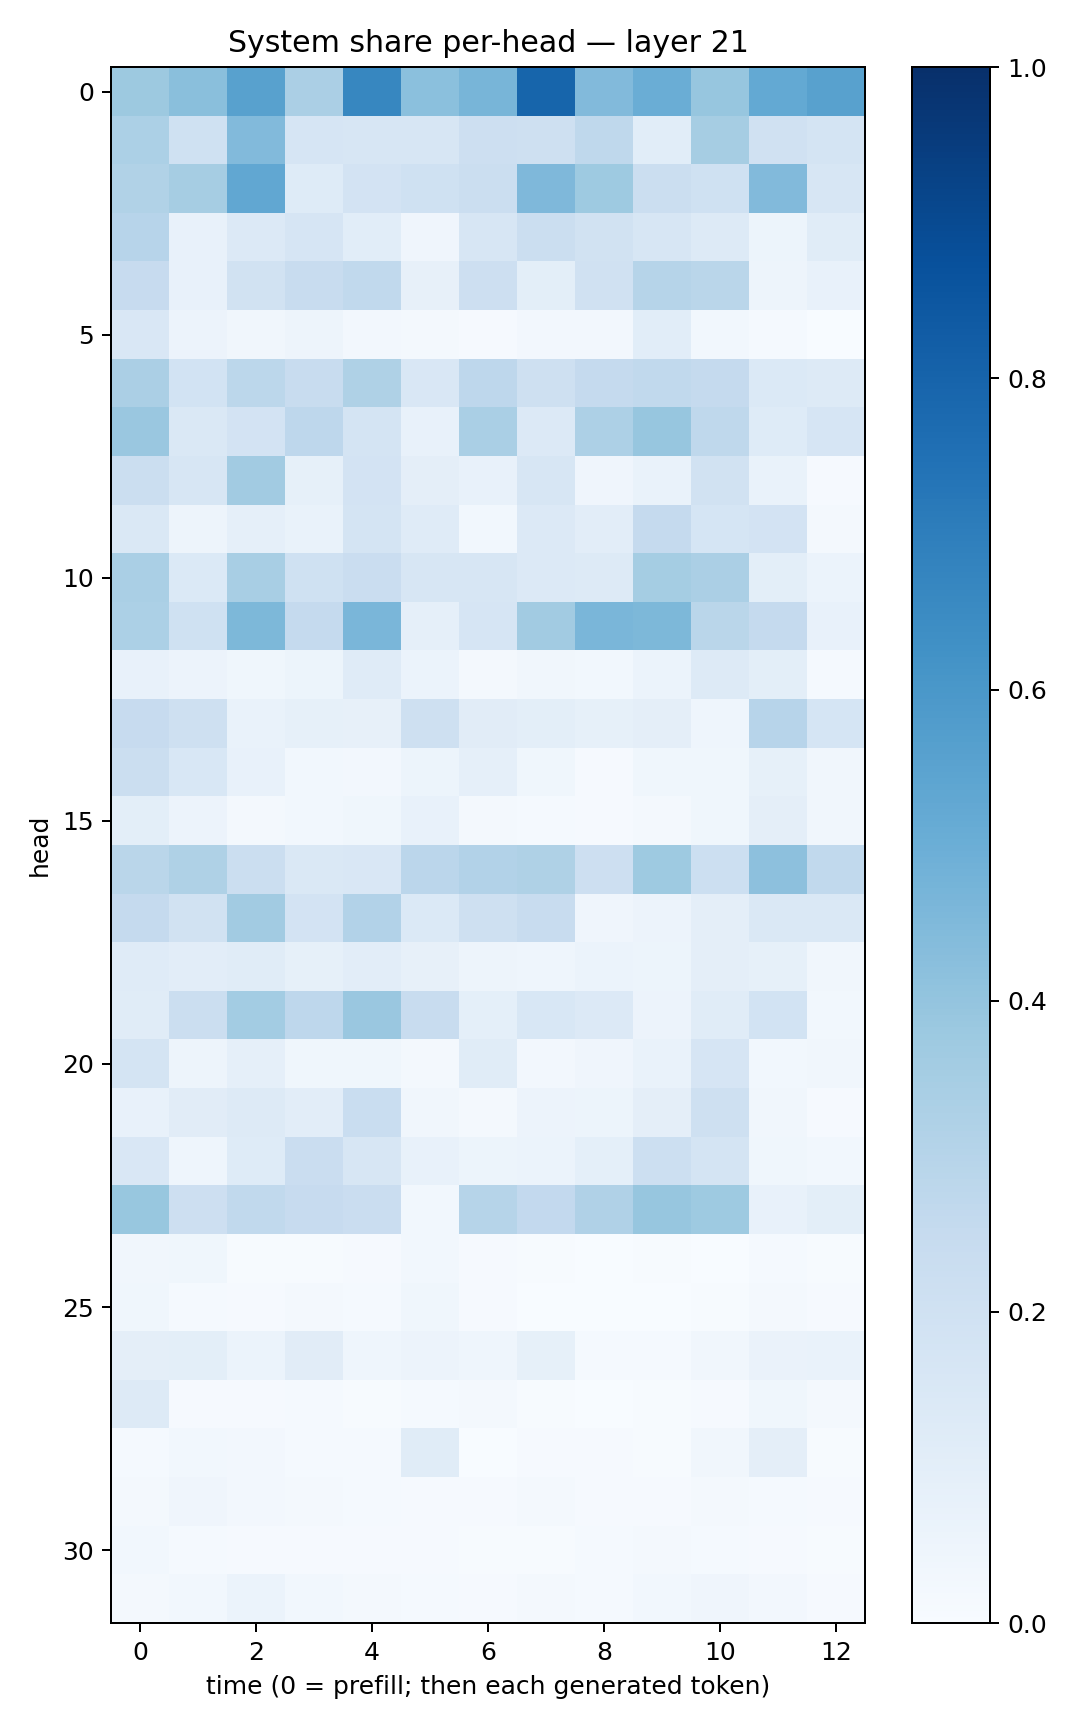

The data file committed next to this chart (first rows):
0.37769094, 0.42281878, 0.55708474, 0.33588117, 0.666592, 0.41888192, 0.4669015, 0.79405147, 0.44421548, 0.5017981, 0.39194608, 0.5219752, 0.5562915
0.3282, 0.2025, 0.442, 0.1679, 0.1597, 0.1613, 0.2112, 0.2064, 0.2724, 0.1063, 0.3485, 0.1965, 0.1748
0.3145, 0.3511, 0.5302, 0.1227, 0.1811, 0.1998, 0.2205, 0.4524, 0.3741, 0.2246, 0.1999, 0.4429, 0.1638
0.2956, 0.07792, 0.1351, 0.1646, 0.1079, 0.04028, 0.1577, 0.2229, 0.193, 0.1582, 0.129, 0.0538, 0.1152
0.2428, 0.07118, 0.1898, 0.2412, 0.2656, 0.07852, 0.2148, 0.09812, 0.1985, 0.2995, 0.2884, 0.04801, 0.07047
0.1509, 0.05648, 0.03434, 0.05046, 0.0254, 0.02204, 0.01009, 0.02712, 0.02683, 0.1073, 0.02972, 0.01387, 0.003228
0.3336, 0.1862, 0.2778, 0.2364, 0.3214, 0.1493, 0.2753, 0.2096, 0.2534, 0.2624, 0.2536, 0.1374, 0.1328
0.3857, 0.1462, 0.182, 0.2759, 0.1767, 0.07307, 0.3382, 0.1334, 0.327, 0.3916, 0.2702, 0.1225, 0.1642
0.2237, 0.1595, 0.3601, 0.08239, 0.1824, 0.09513, 0.0723, 0.1633, 0.04279, 0.06901, 0.1905, 0.06781, 0.01146
0.1433, 0.05077, 0.08734, 0.06833, 0.1743, 0.1181, 0.02968, 0.1354, 0.1039, 0.2524, 0.1712, 0.18, 0.02209
0.3394, 0.1368, 0.3416, 0.2027, 0.229, 0.1591, 0.1627, 0.1346, 0.1295, 0.3528, 0.3358, 0.1, 0.06176
0.3314, 0.1997, 0.4547, 0.2537, 0.4646, 0.08888, 0.1673, 0.3618, 0.4612, 0.4557, 0.2876, 0.2536, 0.07041
0.07278, 0.05682, 0.0354, 0.05373, 0.1201, 0.05874, 0.01996, 0.03298, 0.02894, 0.06013, 0.1257, 0.1006, 0.01388
0.243, 0.2104, 0.06712, 0.08395, 0.08011, 0.2096, 0.1123, 0.09869, 0.08458, 0.09457, 0.04469, 0.2965, 0.1683
0.2236, 0.1558, 0.07123, 0.02818, 0.02597, 0.05287, 0.08875, 0.03692, 0.0115, 0.03768, 0.03608, 0.08204, 0.03485
0.09868, 0.05668, 0.01872, 0.02739, 0.03532, 0.07447, 0.02071, 0.01448, 0.009448, 0.01763, 0.03695, 0.09536, 0.03169
0.2855, 0.3214, 0.2215, 0.1434, 0.1509, 0.2832, 0.3086, 0.3207, 0.2128, 0.3744, 0.2172, 0.4172, 0.2618
0.2501, 0.1904, 0.3627, 0.1821, 0.3124, 0.1381, 0.2083, 0.2382, 0.03988, 0.05644, 0.09421, 0.1476, 0.1452
0.118, 0.103, 0.1136, 0.08217, 0.1053, 0.07974, 0.05071, 0.04395, 0.06162, 0.05291, 0.09424, 0.08554, 0.03447
0.1159, 0.2236, 0.3587, 0.2768, 0.3832, 0.2362, 0.09233, 0.1537, 0.136, 0.05792, 0.1142, 0.1841, 0.02888
0.1795, 0.04724, 0.0866, 0.03834, 0.03785, 0.02063, 0.1165, 0.02432, 0.04148, 0.06899, 0.1652, 0.0303, 0.03286
0.07632, 0.1131, 0.1291, 0.1037, 0.234, 0.03415, 0.02281, 0.05851, 0.05339, 0.0973, 0.2074, 0.03317, 0.01139
0.1491, 0.04635, 0.122, 0.2266, 0.1633, 0.07196, 0.05265, 0.05861, 0.09047, 0.2153, 0.1752, 0.039, 0.02999
0.388, 0.2143, 0.265, 0.244, 0.2285, 0.02837, 0.297, 0.2585, 0.3171, 0.3933, 0.3717, 0.07662, 0.09841
0.03405, 0.03725, 0.005327, 0.007217, 0.008399, 0.02972, 0.008651, 0.00676, 0.003444, 0.005827, 0.00367, 0.01282, 0.007386
0.03639, 0.01177, 0.01006, 0.01739, 0.01413, 0.03674, 0.01133, 0.0009102, 0.0005434, 0.000688, 0.004369, 0.02321, 0.009201
0.09432, 0.09891, 0.06045, 0.1102, 0.04514, 0.05569, 0.0443, 0.0856, 0.01228, 0.01324, 0.03362, 0.06572, 0.07008
0.131, 0.009733, 0.01127, 0.01275, 0.004302, 0.01501, 0.0224, 0.00686, 0.001503, 0.004778, 0.009154, 0.03814, 0.01912
0.0138, 0.03059, 0.02392, 0.01454, 0.01497, 0.1151, 0.00388, 0.01038, 0.009002, 0.007674, 0.03256, 0.09389, 0.004316
0.01681, 0.03977, 0.02607, 0.01944, 0.01355, 0.007965, 0.009089, 0.01991, 0.009553, 0.009111, 0.01781, 0.01494, 0.008339
0.02778, 0.01432, 0.009572, 0.01114, 0.01012, 0.008021, 0.004386, 0.004566, 0.01335, 0.0191, 0.0145, 0.008814, 0.005973
0.01834, 0.02871, 0.05873, 0.0298, 0.01973, 0.01426, 0.009735, 0.01707, 0.01501, 0.0279, 0.03907, 0.02668, 0.009005
